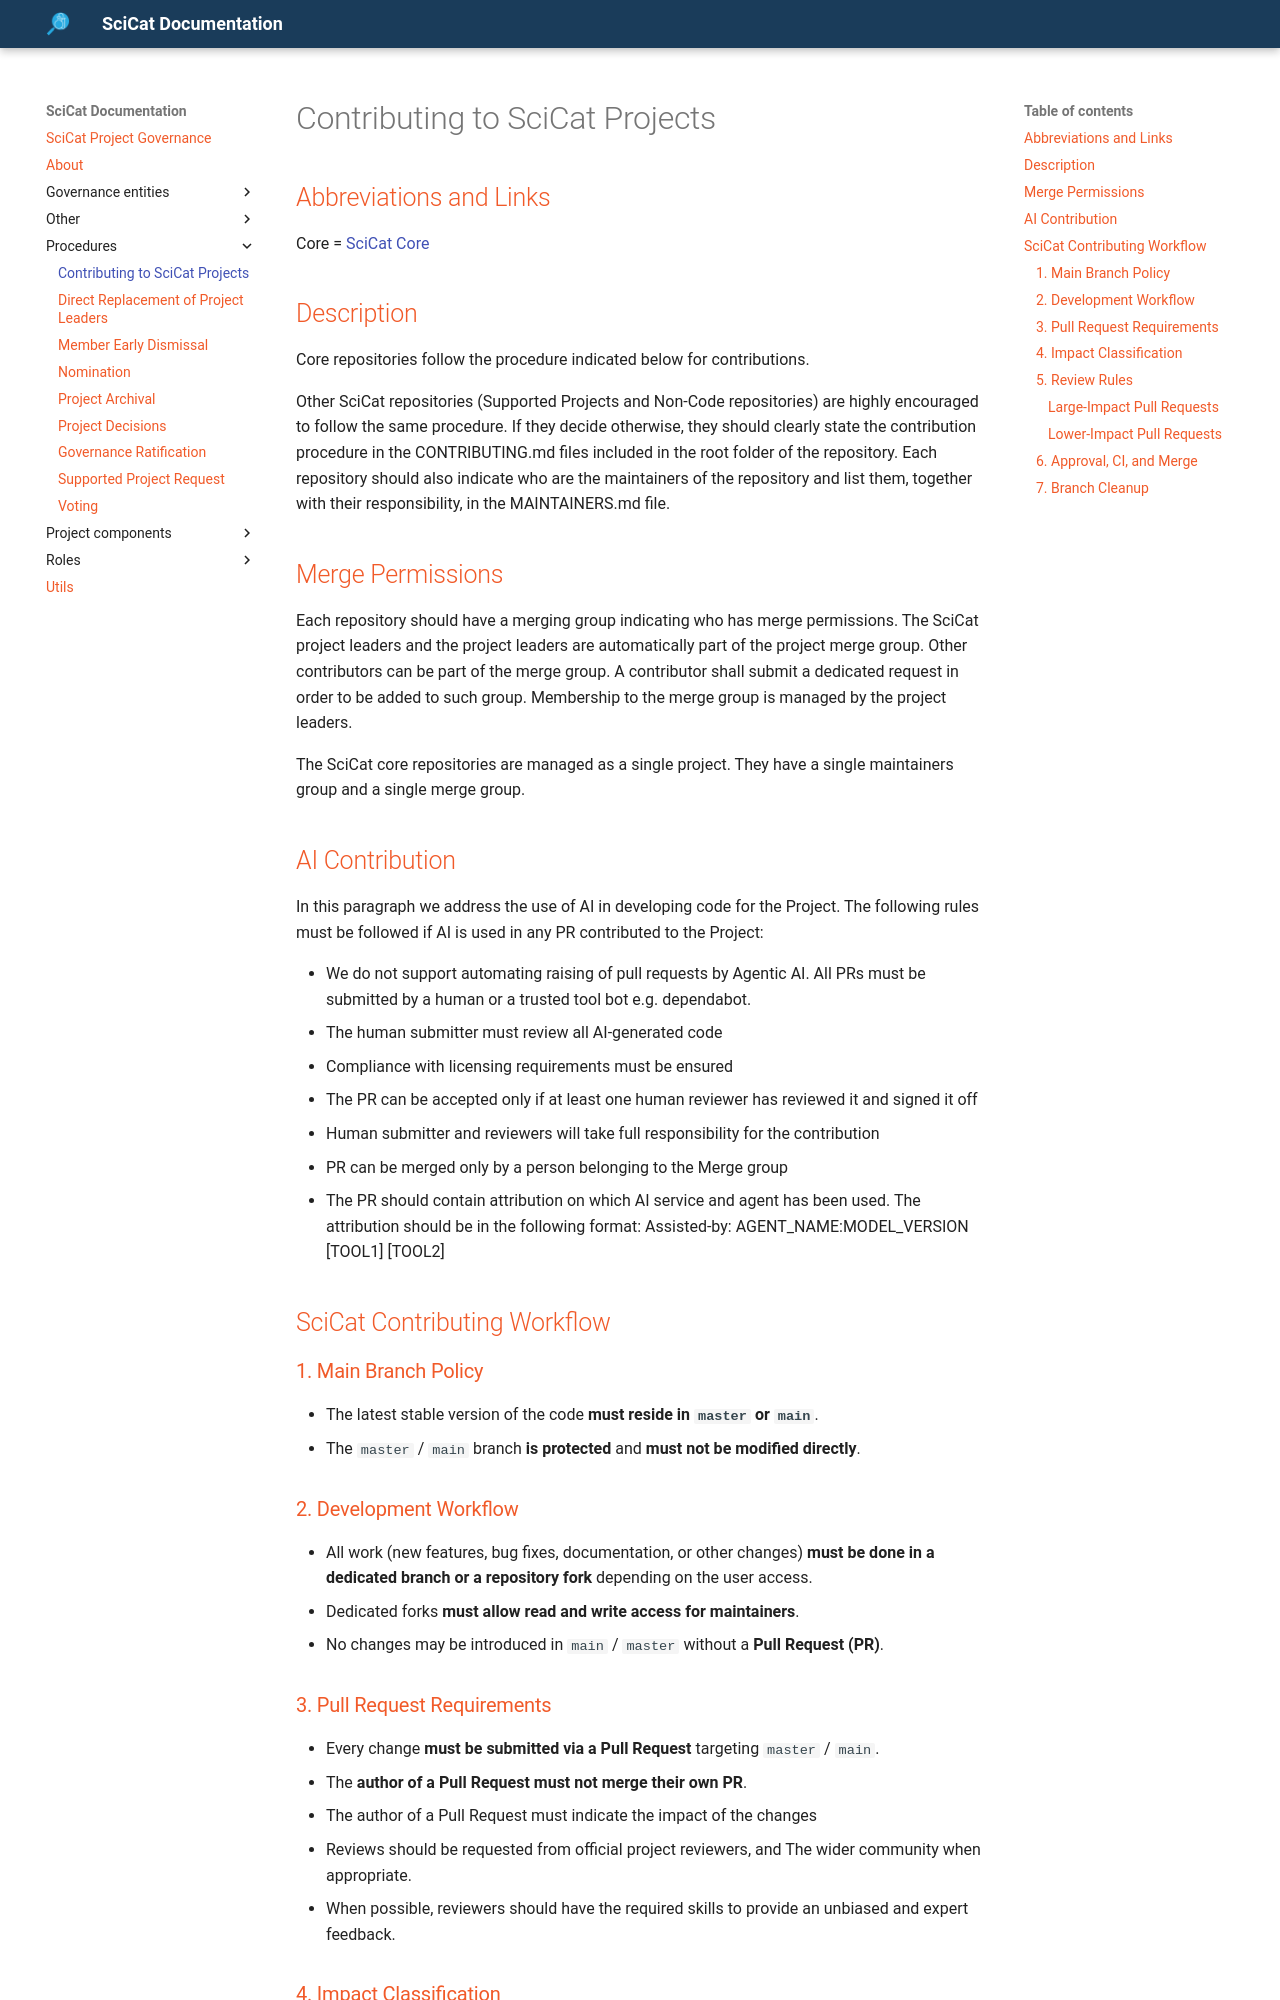

repository: SciCatProject/governance · page: main/procedures/CONTRIBUTING/index.html · generator: mkdocs

# Contributing to SciCat Projects

## Abbreviations and Links

Core = [SciCat Core](../project-components/SCICAT-CORE.md)

## Description

Core repositories follow the procedure indicated below for contributions.

Other SciCat repositories (Supported Projects and Non-Code repositories) are highly encouraged to follow the same procedure. If they decide otherwise, they should clearly state the contribution procedure in the CONTRIBUTING.md files included in the root folder of the repository.
Each repository should also indicate who are the maintainers of the repository and list them, together with their responsibility, in the MAINTAINERS.md file.

## Merge Permissions

Each repository should have a merging group indicating who has merge permissions.
The SciCat project leaders and the project leaders are automatically part of the project merge group.
Other contributors can be part of the merge group. A contributor shall submit a dedicated request in order to be added to such group.
Membership to the merge group is managed by the project leaders.

The SciCat core repositories are managed as a single project. They have a single maintainers group and a single merge group.

## AI Contribution

In this paragraph we address the use of AI in developing code for the Project.
The following rules must be followed if AI is used in any PR contributed to the Project:

- We do not support automating raising of pull requests by Agentic AI.
  All PRs must be submitted by a human or a trusted tool bot e.g. dependabot.
- The human submitter must review all AI-generated code
- Compliance with licensing requirements must be ensured
- The PR can be accepted only if at least one human reviewer has reviewed it and signed it off
- Human submitter and reviewers will take full responsibility for the contribution
- PR can be merged only by a person belonging to the Merge group
- The PR should contain attribution on which AI service and agent has been used.
  The attribution should be in the following format:
  Assisted-by: AGENT_NAME:MODEL_VERSION [TOOL1] [TOOL2]


## SciCat Contributing Workflow

### 1. Main Branch Policy

* The latest stable version of the code **must reside in `master` or `main`**.
* The `master` / `main` branch **is protected** and **must not be modified directly**.
